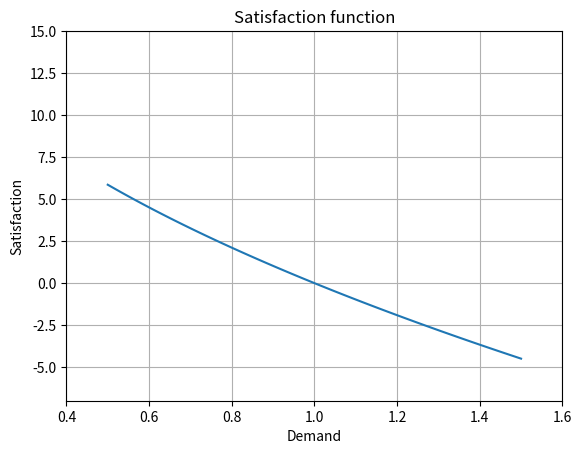

Source code (Python):
import matplotlib.pyplot as plt
import numpy as np

a_k = 0.5
b = -20

def satisfaction(l_k, d_k = 1):
    val = d_k*b*(((l_k/d_k)**a_k)-1)
    return val

def graph():
    d_k = np.linspace(0.5,  1.5, 100)
    s_k = np.zeros(100)
    for i in range(0, 100):
        s_k[i] = satisfaction(d_k[i])
    plt.plot(d_k, s_k)
    plt.xlim(0.4, 1.6)
    plt.ylim(-7, 15)
    plt.title("Satisfaction function")
    plt.xlabel("Demand")
    plt.ylabel("Satisfaction")
    plt.grid()
    plt.show()

if __name__ == '__main__':
    graph()
